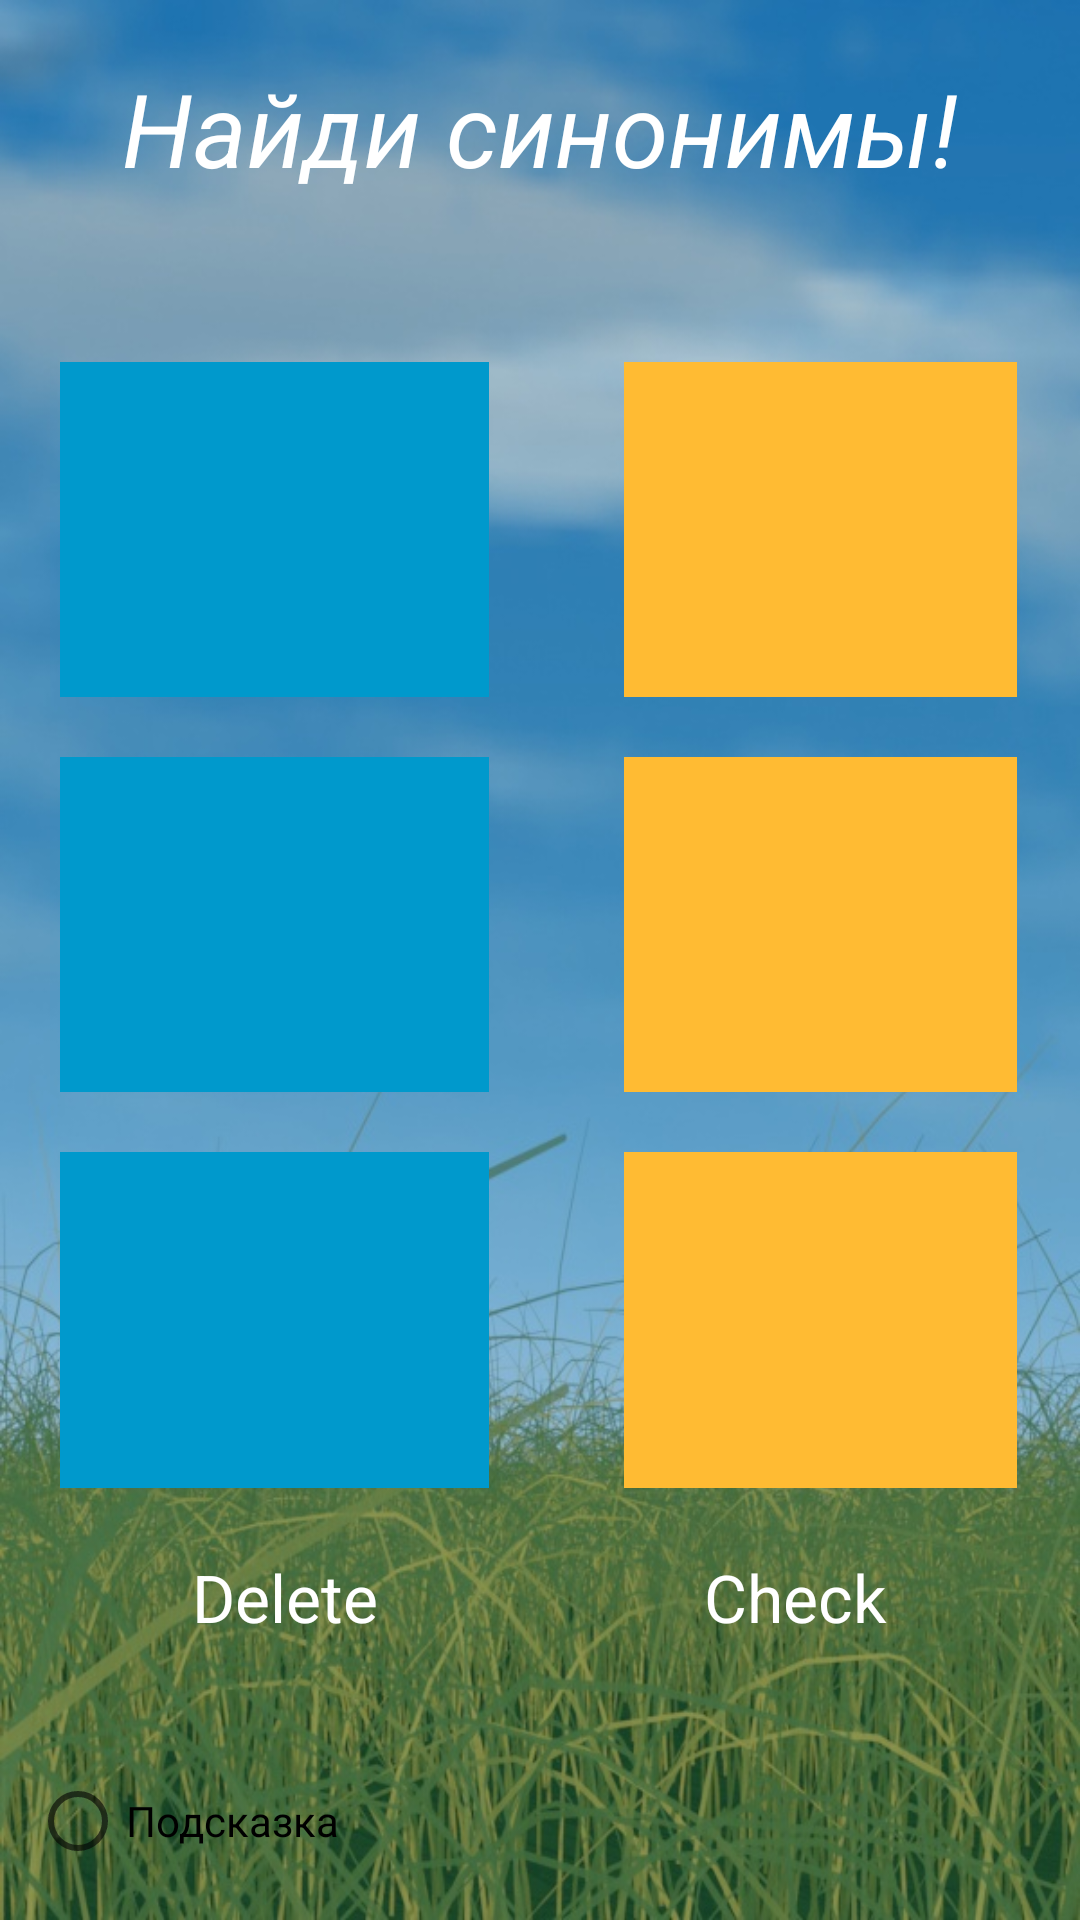

Android layout source for this screen:
<!-- AndroidManifest.xml: application theme AppTheme -->
<!-- res/layout/activity_sin.xml -->
<?xml version="1.0" encoding="utf-8"?>
<LinearLayout xmlns:android="http://schemas.android.com/apk/res/android"
    xmlns:tools="http://schemas.android.com/tools"
    android:layout_width="match_parent"
    android:layout_height="match_parent"
    android:padding="10dp"
    android:background="@drawable/bg"
    android:orientation="vertical"
    android:weightSum="1">

    <TextView
        android:id="@+id/textView11"
        android:layout_width="match_parent"
        android:layout_height="wrap_content"
        android:layout_weight="0.11"
        android:fontFamily="sans-serif"
        android:padding="10dp"
        android:text="Найди синонимы!"
        android:textAlignment="center"
        android:textAppearance="@style/TextAppearance.AppCompat.Display1"
        android:textColor="@android:color/background_light"
        android:textStyle="italic" />

    <LinearLayout
        android:layout_width="match_parent"
        android:layout_height="120dp"
        android:orientation="horizontal"
        android:weightSum="1"
        android:layout_weight="0.85">

        <LinearLayout
            android:layout_width="139dp"
            android:layout_height="match_parent"
            android:layout_weight="0.55"
            android:orientation="vertical">

            <TextView
                android:id="@+id/qw1"
                android:layout_width="match_parent"
                android:layout_height="wrap_content"
                android:layout_margin="10dp"
                android:layout_weight="0.04"
                android:background="@android:color/holo_blue_dark"
                android:textAlignment="center"
                android:textAllCaps="true"
                android:textColor="@android:color/black"
                android:textSize="20sp"
                android:textStyle="bold" />

            <TextView
                android:id="@+id/qw2"
                android:layout_width="match_parent"
                android:layout_height="wrap_content"
                android:layout_margin="10dp"
                android:layout_weight="0.04"
                android:background="@android:color/holo_blue_dark"
                android:textAlignment="center"
                android:textAllCaps="true"
                android:textColor="@android:color/black"
                android:textSize="20sp"
                android:textStyle="bold" />

            <TextView
                android:id="@+id/qw3"
                android:layout_width="match_parent"
                android:layout_height="wrap_content"
                android:layout_margin="10dp"
                android:layout_weight="0.04"
                android:background="@android:color/holo_blue_dark"
                android:textAlignment="center"
                android:textAllCaps="true"
                android:textColor="@android:color/black"
                android:textSize="20sp"
                android:textStyle="bold" />
        </LinearLayout>

        <LinearLayout
            android:layout_width="18dp"
            android:layout_height="match_parent"
            android:orientation="vertical"
            android:layout_weight="0.16"></LinearLayout>

        <LinearLayout
            android:layout_width="139dp"
            android:layout_height="match_parent"
            android:orientation="vertical"
            android:layout_weight="0.27">

            <TextView
                android:id="@+id/ans1"
                android:layout_width="match_parent"
                android:layout_height="wrap_content"
                android:layout_margin="10dp"
                android:layout_weight="0.04"
                android:background="@android:color/holo_orange_light"
                android:textAlignment="center"
                android:textColor="@android:color/black"
                android:textSize="20sp"
                android:textStyle="italic" />

            <TextView
                android:id="@+id/ans2"
                android:layout_width="match_parent"
                android:layout_height="wrap_content"
                android:layout_margin="10dp"
                android:layout_weight="0.04"
                android:background="@android:color/holo_orange_light"
                android:textAlignment="center"
                android:textColor="@android:color/black"
                android:textSize="20sp"
                android:textStyle="italic" />

            <TextView
                android:id="@+id/ans3"
                android:layout_width="match_parent"
                android:layout_height="wrap_content"
                android:layout_margin="10dp"
                android:layout_weight="0.04"
                android:background="@android:color/holo_orange_light"
                android:textAlignment="center"
                android:textColor="@android:color/black"
                android:textSize="20sp"
                android:textStyle="italic" />

        </LinearLayout>

    </LinearLayout>
    <LinearLayout
        android:layout_width="match_parent"
        android:layout_height="53dp"
        android:orientation="horizontal">

        <Button
            android:id="@+id/button1"
            android:layout_width="201dp"
            android:layout_height="match_parent"
            android:layout_weight="0.02"
            android:background="@drawable/but"
            android:onClick="cancel"
            android:text="Delete"
            android:textAppearance="@style/TextAppearance.AppCompat.Large.Inverse" />

        <Button
            android:id="@+id/button2"
            android:layout_width="201dp"
            android:layout_height="match_parent"
            android:layout_weight="0.02"
            android:background="@drawable/but"
            android:onClick="skip"
            android:text="Check"
            android:textAppearance="@style/TextAppearance.AppCompat.Large.Inverse" />
    </LinearLayout>

    <TextView
         android:id="@+id/pWin"
         android:layout_width="wrap_content"
         android:layout_height="wrap_content"
         android:text=""
         android:textColor="#D6AE01"/>

     <TextView
         android:id="@+id/pLost"
         android:layout_width="wrap_content"
         android:layout_height="wrap_content"
         android:text=""
         android:textColor="#D6AE01"/>

    <RadioButton
        android:id="@+id/hintS"
        android:layout_width="wrap_content"
        android:layout_height="20dp"
        android:text="Подсказка"
        android:onClick="hints"/>
</LinearLayout>
<!-- resources referenced by this layout -->
<resources>
  <!-- drawable bg: jpg bitmap (drawable, 138386 bytes) -->
  <style name="AppTheme" parent="Theme.AppCompat.Light.DarkActionBar">
          
          <item name="colorPrimary">@color/colorPrimary</item>
          <item name="colorPrimaryDark">@color/colorPrimaryDark</item>
          <item name="colorAccent">@color/colorAccent</item>
      </style>
  <color name="colorPrimary">#4e9331</color>
  <color name="colorPrimaryDark">#1e7034</color>
  <color name="colorAccent">#4051b3</color>
</resources>
